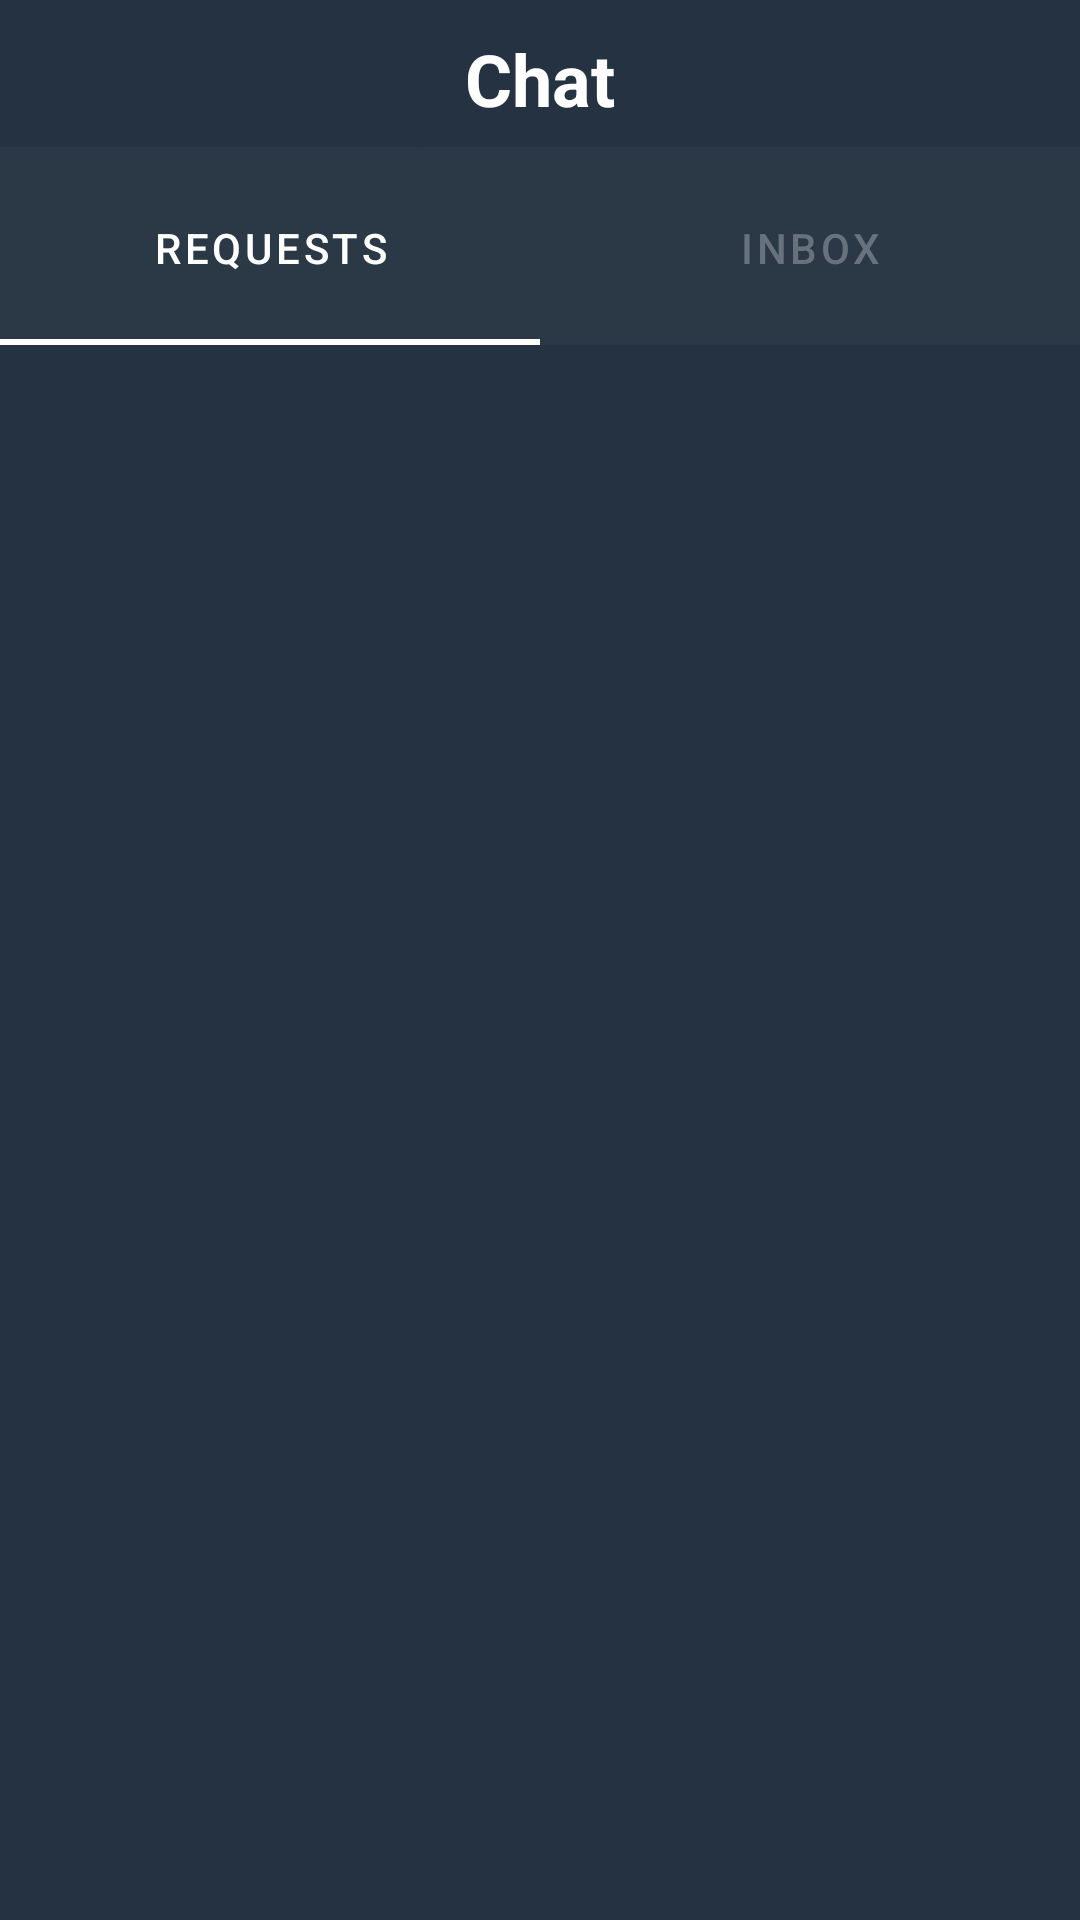

This screen was rendered from an Android layout file. Write that file and the resources it references.
<!-- AndroidManifest.xml: application theme Theme.Faster -->
<!-- res/layout/fragment_chat.xml -->
<?xml version="1.0" encoding="utf-8"?>
<RelativeLayout xmlns:android="http://schemas.android.com/apk/res/android"
    xmlns:tools="http://schemas.android.com/tools"
    android:layout_width="match_parent"
    android:layout_height="match_parent"
    xmlns:app="http://schemas.android.com/apk/res-auto"
    android:background="@color/purple_700"
    tools:context=".Fragment.ChatFragment">

    
    <RelativeLayout
        android:id="@+id/toolbarCard"
        android:layout_width="match_parent"
        android:layout_height="50dp">

        <RelativeLayout
            android:layout_width="match_parent"
            android:layout_height="wrap_content"
            android:layout_margin="10dp">



            <TextView
                android:layout_width="wrap_content"
                android:layout_height="wrap_content"
                android:layout_centerInParent="true"
                android:text="Chat"
                android:textColor="@android:color/white"
                android:textSize="24sp"
                android:textStyle="bold" />

            <ImageView
                android:visibility="gone"
                android:id="@+id/searchIcon"
                android:layout_width="24dp"
                android:layout_height="24dp"
                android:src="@drawable/search_icon"
                android:layout_alignParentEnd="true"
                android:layout_centerVertical="true"
                />

        </RelativeLayout>

        <ImageView
            android:layout_width="match_parent"
            android:layout_height="wrap_content"
            android:layout_alignParentBottom="true"
            android:src="@drawable/horizontal_separator" />
    </RelativeLayout>
    

    <com.google.android.material.tabs.TabLayout
        android:layout_below="@id/toolbarCard"
        android:id="@+id/tabLayout"
        android:background="#2B3846"
        android:layout_width="match_parent"
        app:tabTextColor="@color/toolbar_separator"
        app:tabSelectedTextColor="@color/white"
        app:tabIndicatorColor="@color/white"
        android:layout_height="65dp">

        <com.google.android.material.tabs.TabItem
            android:id="@+id/taskTab"
            android:layout_width="wrap_content"
            android:layout_height="wrap_content"
            android:text="Requests" />

        <com.google.android.material.tabs.TabItem
            android:id="@+id/guestTab"
            android:layout_width="wrap_content"
            android:layout_height="wrap_content"
            android:text="Inbox" />


    </com.google.android.material.tabs.TabLayout>

    <FrameLayout
        android:id="@+id/viewPager"
        android:layout_width="match_parent"
        android:layout_height="match_parent"
        android:layout_margin="15dp"
        android:layout_below="@id/tabLayout" />

</RelativeLayout>
<!-- resources referenced by this layout -->
<resources>
  <color name="purple_700">#253241</color>
  <color name="toolbar_separator">#68727C</color>
  <color name="white">#FFFFFFFF</color>
  <!-- drawable horizontal_separator: png bitmap (drawable, 210 bytes) -->
  <!-- drawable search_icon: png bitmap (drawable, 8046 bytes) -->
  <style name="Theme.Faster" parent="Theme.MaterialComponents.DayNight.NoActionBar">
          
          <item name="colorPrimary">@color/purple_500</item>
          <item name="colorPrimaryVariant">@color/purple_700</item>
          <item name="colorOnPrimary">@color/white</item>
          
          <item name="colorSecondary">@color/teal_200</item>
          <item name="colorSecondaryVariant">@color/teal_700</item>
          <item name="colorOnSecondary">@color/black</item>
          
          <item name="android:statusBarColor" tools:targetApi="l">?attr/colorPrimaryVariant</item>
          
      </style>
  <color name="purple_500">#253241</color>
  <color name="teal_200">#FF03DAC5</color>
  <color name="teal_700">#FF018786</color>
  <color name="black">#FF000000</color>
</resources>
